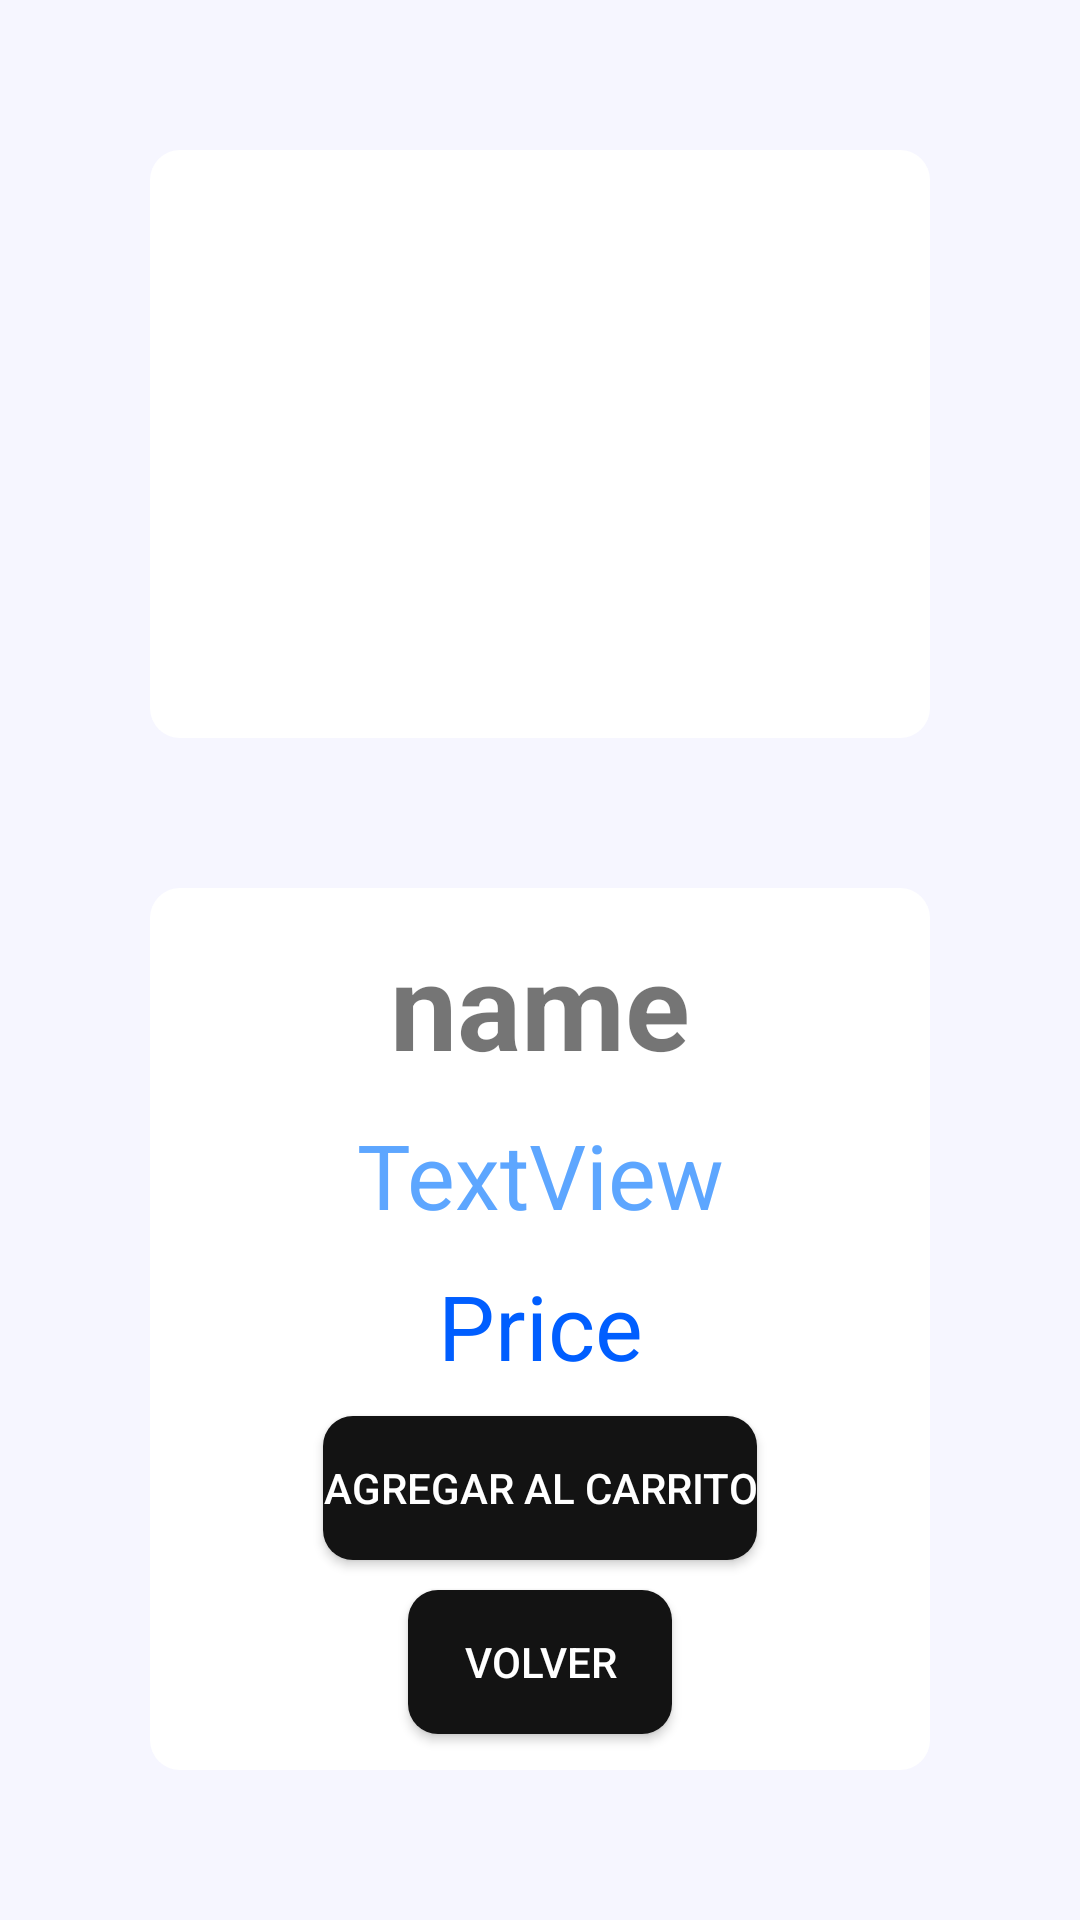

This screen was rendered from an Android layout file. Write that file and the resources it references.
<!-- AndroidManifest.xml: application theme AppTheme -->
<!-- res/layout/activity_item_product.xml -->
<?xml version="1.0" encoding="utf-8"?>
<LinearLayout xmlns:android="http://schemas.android.com/apk/res/android"
    xmlns:app="http://schemas.android.com/apk/res-auto"
    xmlns:tools="http://schemas.android.com/tools"
    android:layout_width="match_parent"
    android:layout_height="match_parent"
    android:background="@color/white_gray"
    android:orientation="vertical"
    android:gravity="center"
    android:weightSum="5"
    tools:context=".Shop.ActivityItemProduct">

    <LinearLayout
        android:layout_width="match_parent"
        android:layout_marginHorizontal="50dp"
        android:layout_marginTop="50dp"
        android:layout_height="0dp"
        android:background="@drawable/border_layout"
        android:orientation="vertical"
        android:gravity="center"
        android:layout_weight="2">
        <ImageView
            android:id="@+id/imageItemView"
            android:layout_width="250dp"
            android:layout_height="250dp"
            app:srcCompat="@drawable/ic_no_image" />
    </LinearLayout>

    <LinearLayout
        android:layout_width="match_parent"
        android:layout_height="0dp"
        android:orientation="vertical"
        android:gravity="center"
        android:background="@drawable/border_layout"
        android:layout_marginHorizontal="50dp"
        android:layout_marginTop="50dp"
        android:layout_marginBottom="50dp"
        android:layout_weight="3">
        <TextView
            android:id="@+id/tvProductName"
            android:layout_width="match_parent"
            android:layout_height="wrap_content"
            android:text="name"
            android:textAlignment="center"
            android:textSize="40sp"
            android:textStyle="bold" />

        <TextView
            android:id="@+id/tvProductDescription"
            android:layout_width="match_parent"
            android:layout_height="wrap_content"
            android:layout_marginTop="10dp"
            android:text="TextView"
            android:textAlignment="center"
            android:textColor="@color/blue_light"
            android:textSize="30sp" />

        <TextView
            android:id="@+id/tvProductPrice"
            android:layout_width="match_parent"
            android:layout_height="wrap_content"
            android:layout_marginTop="10dp"
            android:text="Price"
            android:textAlignment="center"
            android:textColor="@color/blue"
            android:textSize="30sp" />

        <Button
            android:id="@+id/btAddCart"
            android:layout_width="wrap_content"
            android:layout_height="wrap_content"
            android:textColor="@color/white"
            android:background="@drawable/button_style_normal"
            android:layout_marginTop="10dp"
            android:text="@string/addCart" />

        <Button
            android:id="@+id/btBack"
            android:layout_width="wrap_content"
            android:layout_height="wrap_content"
            android:textColor="@color/white"
            android:background="@drawable/button_style_normal"
            android:layout_marginTop="10dp"
            android:text="@string/goBack" />
    </LinearLayout>
</LinearLayout>
<!-- resources referenced by this layout -->
<resources>
  <color name="blue">#005EFF</color>
  <color name="blue_light">#5DA6FF</color>
  <color name="white">#FFFFFFFF</color>
  <color name="white_gray">#F6F6FF</color>
  <!-- drawable border_layout (drawable) -->
  <?xml version="1.0" encoding="utf-8"?>
  <shape
      xmlns:android="http://schemas.android.com/apk/res/android">
      <solid
          android:color="@color/white">
      </solid>
      <stroke
          android:width="0dp"
          android:color="#424242">
      </stroke>
      <corners
          android:topLeftRadius="10dip"
          android:topRightRadius="10dip"
          android:bottomLeftRadius="10dip"
          android:bottomRightRadius="10dip">
      </corners>
  </shape>
  <!-- drawable button_style_normal (drawable) -->
  <?xml version="1.0" encoding="utf-8"?>
  <shape
      xmlns:android="http://schemas.android.com/apk/res/android">
      <solid
          android:color="@color/notSoBlack">
      </solid>
      <stroke
          android:width="0dp"
          android:color="#424242">
      </stroke>
      <corners
          android:radius="10dp">
      </corners>
  </shape>
  <string name="addCart">Agregar al carrito</string>
  <string name="goBack">Volver</string>
  <style name="AppTheme" parent="Theme.AppCompat.Light.NoActionBar">
          <item name="colorPrimary">@color/white</item>
          <item name="android:editTextColor">@android:color/black</item>
      </style>
  <color name="notSoBlack">#131313</color>
</resources>
